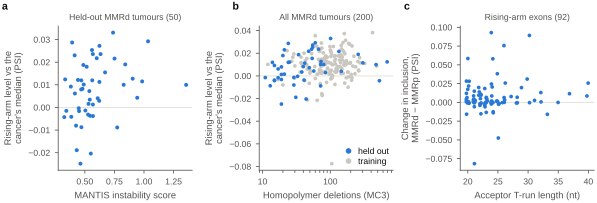

The table this chart was drawn from, first rows:
panel, n_tumours, median_mantis, median_arm, test, estimate, p, q, q_family, verdict, median_deletions, reference line, run_length, change
a, 50.0, 0.5399, 0.008722, RP8a, 0.2286, 0.2208, 0.2839, BH within family RPS (9 tests; D-77), not resolved, , , , 
b, 200.0, , 0.009992, RP8b, 0.1139, 0.1298, 0.1298, BH within family RPP (2 tests; D-77), not resolved, 85.5, , , 
a, b, c, , , , , , , , , , , 0.0, , 
c, , , , RP8c, 0.04767, 0.6797, 0.7646, BH within family RPS (9 tests; D-77), not resolved, , , , 
c, , , , , , , , , , , , 28.0, -0.0009095
c, , , , , , , , , , , , 25.0, 0.001838
c, , , , , , , , , , , , 25.0, 0.001582
c, , , , , , , , , , , , 20.0, 0.004303
c, , , , , , , , , , , , 22.0, 0.01079
c, , , , , , , , , , , , 22.0, 0.009634
c, , , , , , , , , , , , 26.0, 2.837646934494842e-05
c, , , , , , , , , , , , 25.0, -0.002488
c, , , , , , , , , , , , 26.0, 0.006409
c, , , , , , , , , , , , 22.0, -0.0007908
c, , , , , , , , , , , , 24.0, 0.05801
c, , , , , , , , , , , , 26.0, -0.0003084
c, , , , , , , , , , , , 24.0, -0.000371
c, , , , , , , , , , , , 20.0, 0.0008833
c, , , , , , , , , , , , 32.0, 0.01308
c, , , , , , , , , , , , 24.0, -0.0002648
c, , , , , , , , , , , , 22.0, -0.01526
c, , , , , , , , , , , , 22.0, -0.00399
c, , , , , , , , , , , , 24.0, 0.09291
c, , , , , , , , , , , , 40.0, 0.02567
c, , , , , , , , , , , , 40.0, 0.008521
c, , , , , , , , , , , , 22.0, 0.01986
c, , , , , , , , , , , , 21.0, -0.005776
c, , , , , , , , , , , , 31.0, 0.002674
c, , , , , , , , , , , , 23.0, -0.0003553
c, , , , , , , , , , , , 23.0, -8.001990499906242e-05
c, , , , , , , , , , , , 21.0, 0.002514
c, , , , , , , , , , , , 30.0, -0.00041
c, , , , , , , , , , , , 25.0, -0.001275
c, , , , , , , , , , , , 22.0, -0.002239
c, , , , , , , , , , , , 22.0, 0.004961
c, , , , , , , , , , , , 21.0, 0.003536
c, , , , , , , , , , , , 23.0, 0.01847
c, , , , , , , , , , , , 26.0, 0.003191
c, , , , , , , , , , , , 22.0, -0.002028
c, , , , , , , , , , , , 29.0, 0.01963
c, , , , , , , , , , , , 21.0, 0.004253
c, , , , , , , , , , , , 28.0, 0.006807
c, , , , , , , , , , , , 28.0, -0.0005315
c, , , , , , , , , , , , 21.0, 0.000738
c, , , , , , , , , , , , 21.0, -0.0005081
c, , , , , , , , , , , , 24.0, -0.002186
c, , , , , , , , , , , , 24.0, 0.02054
c, , , , , , , , , , , , 24.0, 0.02447
c, , , , , , , , , , , , 20.0, 0.0005133
c, , , , , , , , , , , , 33.0, -0.01588
c, , , , , , , , , , , , 23.0, -0.005947
c, , , , , , , , , , , , 23.0, -0.01332
c, , , , , , , , , , , , 23.0, -0.00209
c, , , , , , , , , , , , 20.0, -0.0005522
c, , , , , , , , , , , , 21.0, -0.0002724
c, , , , , , , , , , , , 20.0, 0.006445
c, , , , , , , , , , , , 27.0, 0.00779
c, , , , , , , , , , , , 20.0, 0.0283
c, , , , , , , , , , , , 22.0, 0.01386
c, , , , , , , , , , , , 22.0, 0.009529
... 36 more rows
